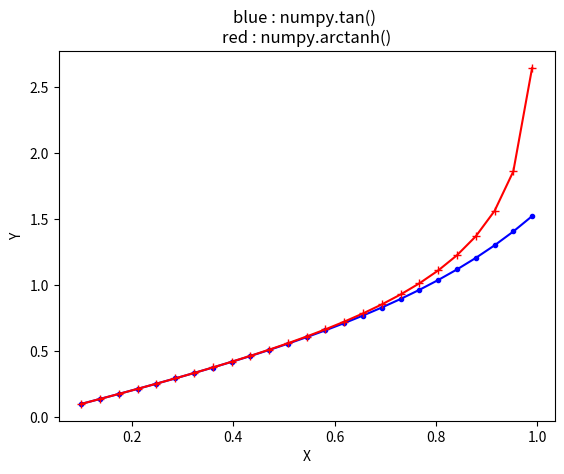

This figure's Python source:
# Python program showing
# Graphical representation
# of arctanh() function % matplotlib inline
import numpy as np
import matplotlib.pyplot as plt

in_array = np.linspace(0.1, 0.99, 25)
out_array1 = np.tan(in_array)
out_array2 = np.arctanh(in_array)

print("in_array : ", in_array)
print("\nout_array with tan : ", out_array1)
print("\nout_array with arctanh : ", out_array2)
# blue for numpy.tanh()
# red for numpy.arctanh()
plt.plot(in_array, out_array1,
         color='blue', marker=".")

plt.plot(in_array, out_array2,
         color='red', marker="+")

plt.title("blue : numpy.tan() \nred : numpy.arctanh()")
plt.xlabel("X")
plt.ylabel("Y")
